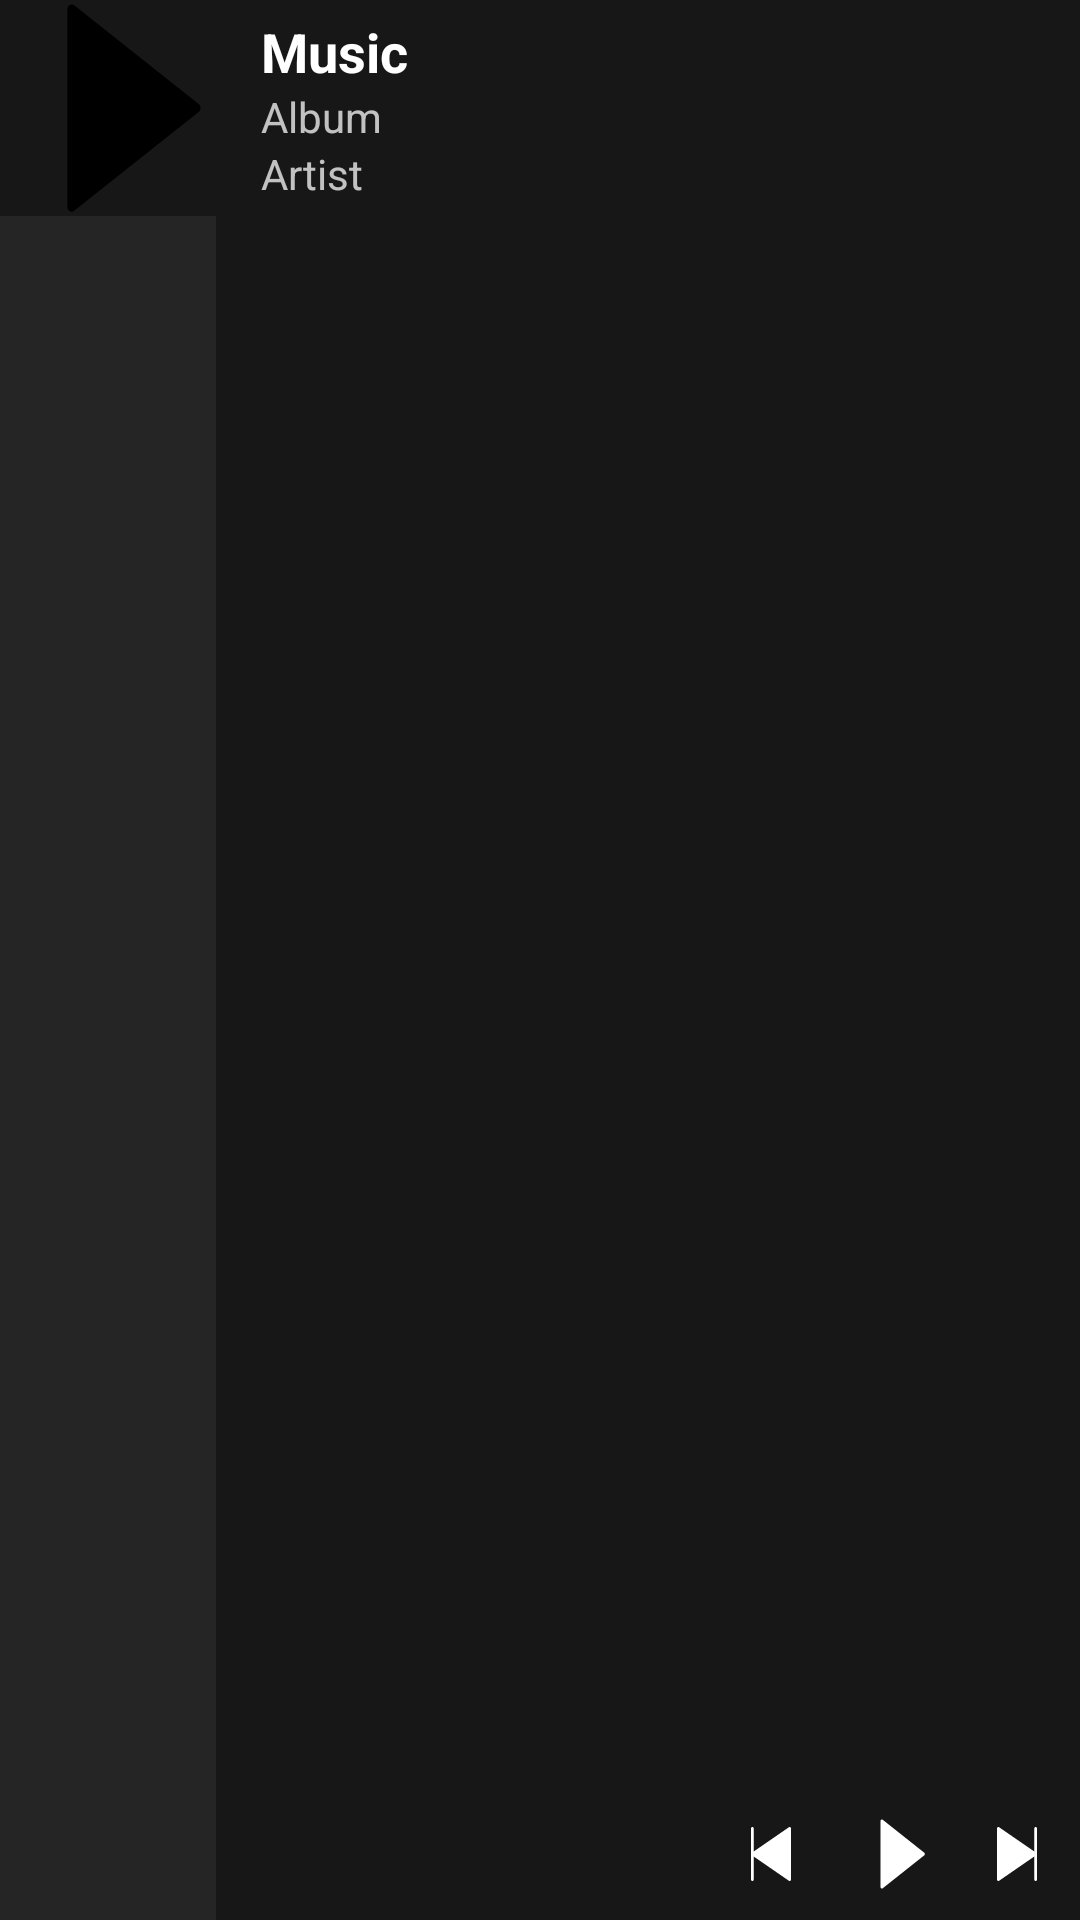

Android layout source for this screen:
<!-- AndroidManifest.xml: application theme AppTheme -->
<!-- res/layout/widget4x1.xml -->
<?xml version="1.0" encoding="utf-8"?>
<LinearLayout xmlns:android="http://schemas.android.com/apk/res/android"
    android:layout_width="match_parent"
    android:layout_height="72dp"
    android:background="@color/dialogBackground"
    android:orientation="horizontal">

    <ImageView
        android:id="@+id/albumArtImageView"
        android:layout_width="72dp"
        android:layout_height="72dp"
        android:background="@drawable/audio_drawable"
        android:contentDescription="@string/app_label"
        android:scaleType="centerCrop"
        android:src="@drawable/app_play" />

    <RelativeLayout
        android:id="@+id/relativeLayout"
        android:layout_width="match_parent"
        android:layout_height="match_parent"
        android:background="@drawable/audio_drawable"
        android:orientation="vertical">

        <TextView
            android:id="@+id/titleTextView"
            android:layout_width="match_parent"
            android:layout_height="wrap_content"
            android:layout_marginStart="15dp"
            android:layout_marginTop="5dp"
            android:layout_marginEnd="10dp"
            android:maxLines="1"
            android:text="@string/app_label"
            android:textAppearance="?android:attr/textAppearanceMedium"
            android:textColor="@color/white"
            android:textStyle="bold" />

        <TextView
            android:id="@+id/albumTextView"
            android:layout_width="wrap_content"
            android:layout_height="wrap_content"
            android:layout_below="@+id/titleTextView"
            android:layout_alignStart="@+id/titleTextView"
            android:layout_toStartOf="@+id/lin"
            android:maxLines="1"
            android:text="@string/album"
            android:textColor="@color/whiteOpaque" />

        <TextView
            android:id="@+id/artistTextView"
            android:layout_width="wrap_content"
            android:layout_height="wrap_content"
            android:layout_below="@+id/albumTextView"
            android:layout_alignStart="@+id/titleTextView"
            android:layout_toStartOf="@+id/lin"
            android:maxLines="1"
            android:text="@string/artist"
            android:textColor="@color/whiteOpaque" />

        <LinearLayout
            android:id="@+id/lin"
            android:layout_width="wrap_content"
            android:layout_height="40dp"
            android:layout_alignParentEnd="true"
            android:layout_alignParentBottom="true"
            android:layout_marginBottom="2dp"
            android:weightSum="3">

            <ImageView
                android:id="@+id/prevImageView"
                android:layout_width="wrap_content"
                android:layout_height="match_parent"
                android:contentDescription="@string/app_label"
                android:padding="11dp"
                android:rotation="180"
                android:src="@drawable/app_next"
                android:tint="@color/white" />

            <ImageView
                android:id="@+id/playImageView"
                android:layout_width="wrap_content"
                android:layout_height="match_parent"
                android:contentDescription="@string/app_label"
                android:padding="8dp"
                android:src="@drawable/app_play"
                android:tint="@color/white" />

            <ImageView
                android:id="@+id/nextImageView"
                android:layout_width="wrap_content"
                android:layout_height="match_parent"
                android:contentDescription="@string/app_label"
                android:padding="11dp"
                android:src="@drawable/app_next"
                android:tint="@color/white" />

        </LinearLayout>

    </RelativeLayout>

</LinearLayout>
<!-- resources referenced by this layout -->
<resources>
  <color name="dialogBackground">#252525</color>
  <color name="white">#FFFFFF</color>
  <color name="whiteOpaque">#bcFFFFFF</color>
  <!-- drawable app_next (drawable) -->
  <?xml version="1.0" encoding="utf-8"?>
  <vector xmlns:android="http://schemas.android.com/apk/res/android"
      android:width="20dp"
      android:height="20dp"
      android:viewportWidth="42"
      android:viewportHeight="42">
  
      <path
          android:fillColor="#000000"
          android:pathData="M35.5,0c-0.552,0-1,0.447-1,1v18.095L7.068,0.177C6.762-0.034,6.364-0.057,6.035,0.114C5.706,0.287,5.5,0.628,5.5,1v40
  c0,0.372,0.206,0.713,0.535,0.886C6.181,41.962,6.341,42,6.5,42c0.199,0,0.397-0.06,0.568-0.177L34.5,22.905V41c0,0.553,0.448,1,1,1
  s1-0.447,1-1V1C36.5,0.447,36.052,0,35.5,0z" />
  </vector>
  <!-- drawable app_play (drawable) -->
  <?xml version="1.0" encoding="utf-8"?>
  <vector xmlns:android="http://schemas.android.com/apk/res/android"
      android:width="24dp"
      android:height="24dp"
      android:viewportWidth="44"
      android:viewportHeight="44">
  
      <path
          android:pathData="M 0 0 H 100 V 100 H 0 V 0 Z"
          android:strokeWidth="1" />
      <path
          android:fillColor="#000000"
          android:pathData="M40.463756694622006,21.183083670504057 l-25.36236190964595,-20.10787852491126
  C14.832903574415326,0.8630670271549826 14.484827021310535,0.8409483607775788
  14.197969962470397,1.0128707221655713 C13.910238339426485,1.1868038714060551
  13.73007811344762,1.5286378063295436 13.73007811344762,1.902644346892893
  v40.21575704982252 c0,0.3740065405633498 0.1801602259788665,0.7168458694130873
  0.46789184902277897,0.8907790186535699 c0.1276863737520115,0.0764099383946629
  0.26761664635695437,0.11461490759199429 0.4066723547581191,0.11461490759199429
  c0.17403827655239842,0 0.347201988901016,-0.06032363557473398
  0.49675246774754833,-0.1779547249454687 l25.36236190964595,-20.10787852491126
  c0.2370068992246225,-0.18800866420792195 0.3778117360333476,-0.4966645995653113
  0.3778117360333476,-0.8274392013000988 S40.69988902964286,21.37109233471198
  40.463756694622006,21.183083670504057 z" />
  </vector>
  <!-- drawable audio_drawable (drawable) -->
  <shape xmlns:android="http://schemas.android.com/apk/res/android"
      android:shape="rectangle">
      <gradient
          android:angle="90"
          android:endColor="@color/imageColorAlpha"
          android:startColor="@color/imageColorAlpha"
          android:type="sweep" />
      <corners android:radius="0dp" />
  </shape>
  <string name="album">Album</string>
  <string name="app_label">Music</string>
  <string name="artist">Artist</string>
  <style name="AppTheme" parent="Theme.AppCompat">
          <item name="colorPrimary">@color/primaryColor</item>
          <item name="colorPrimaryDark">@color/primaryDark</item>
          <item name="colorAccent">@color/accentColor</item>
          <item name="android:textColorPrimary">@color/white</item>
          <item name="android:textColorSecondary">@color/white</item>
          <item name="android:windowBackground">@color/background</item>
          <item name="android:navigationBarColor">@color/navigationBar</item>
          <item name="android:windowContentOverlay">@null</item>
          <item name="android:buttonStyle">?android:borderlessButtonStyle</item>
      </style>
  <color name="imageColorAlpha">#66000000</color>
  <color name="primaryColor">#000000</color>
  <color name="primaryDark">#000000</color>
  <color name="accentColor">#FFFFFF</color>
  <color name="background">#000000</color>
  <color name="navigationBar">#000000</color>
</resources>
